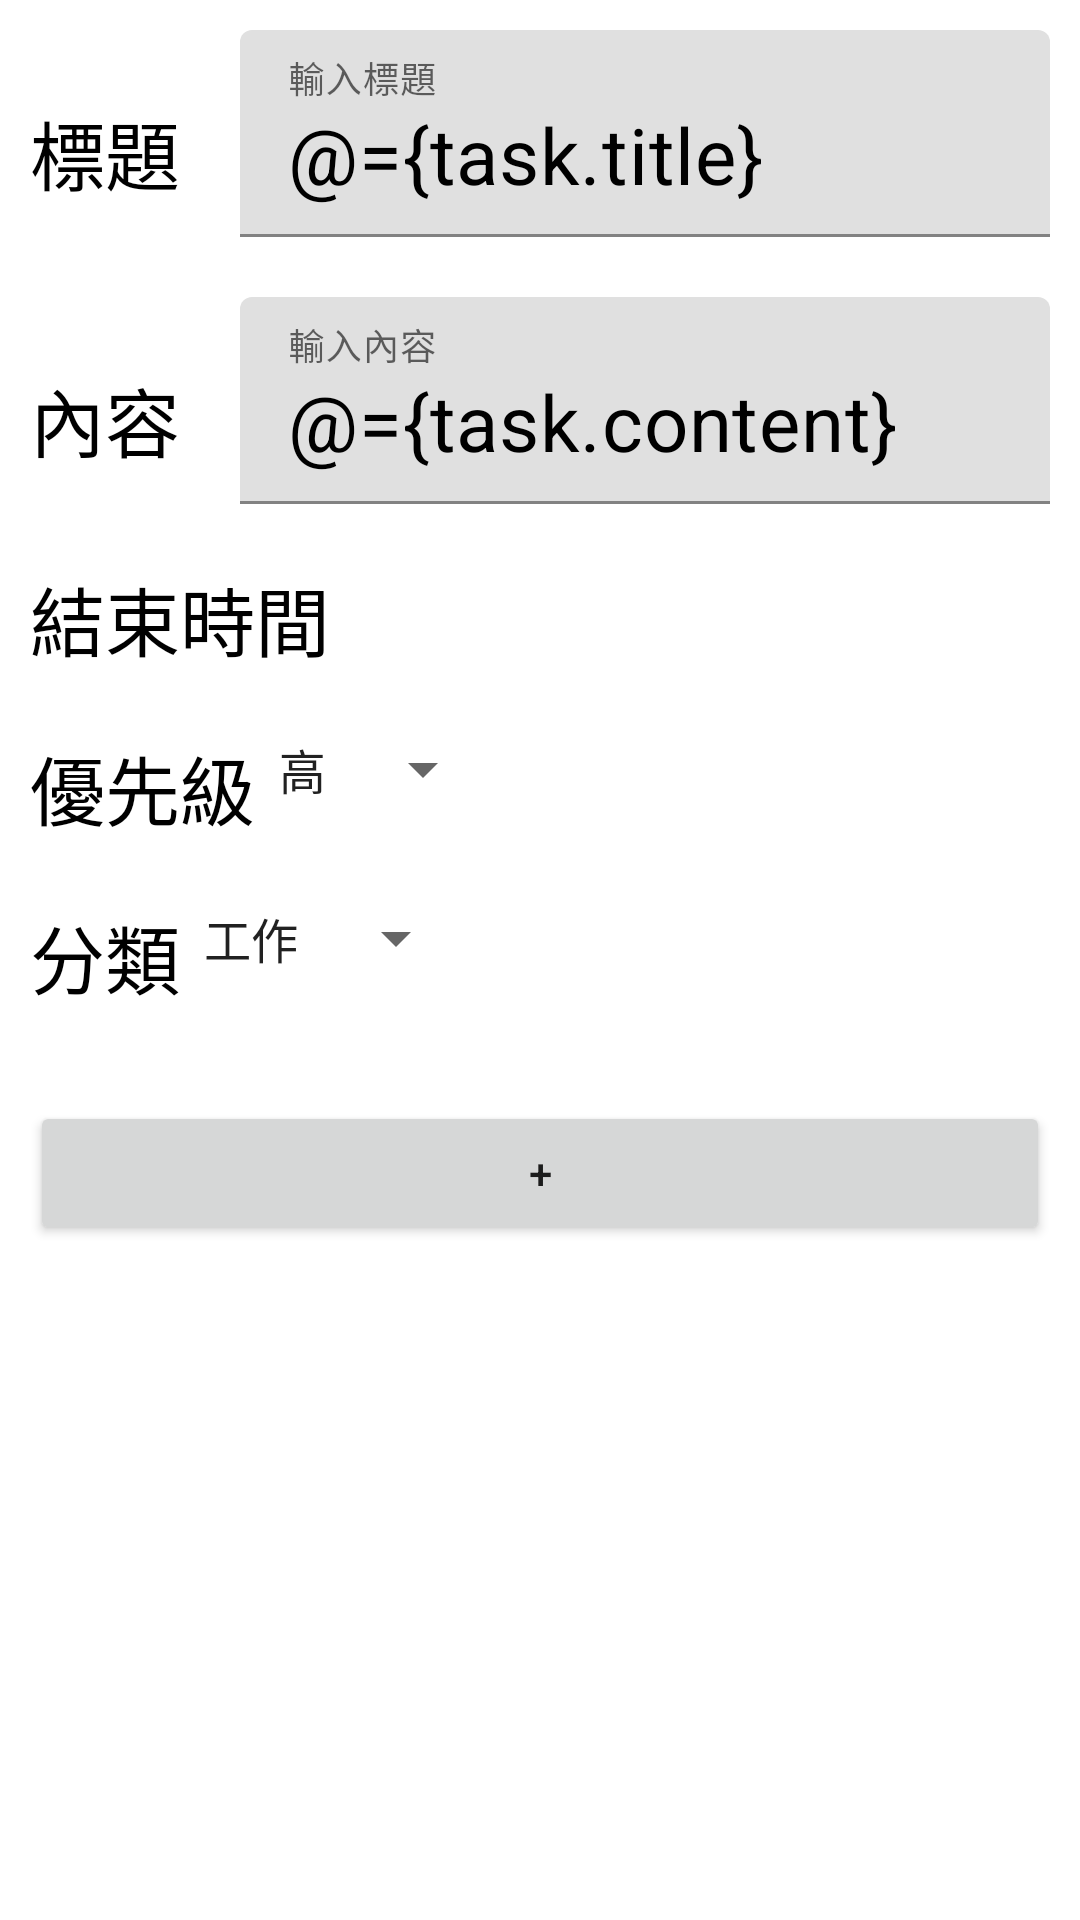

Write the Android layout XML for this screen, with the resource values it uses.
<!-- AndroidManifest.xml: application theme Theme.PriorityToDo -->
<!-- res/layout/fragment_update.xml -->
<?xml version="1.0" encoding="utf-8"?>
<layout xmlns:android="http://schemas.android.com/apk/res/android"
    xmlns:tools="http://schemas.android.com/tools">

    <data>
        <variable
            name="task"
            type="com.huangliner.prioritytodo.data.database.entiry.TodoItem" />
    </data>

    <androidx.core.widget.NestedScrollView
        android:layout_width="match_parent"
        android:layout_height="match_parent">
        <androidx.constraintlayout.widget.ConstraintLayout xmlns:app="http://schemas.android.com/apk/res-auto"
            android:layout_width="match_parent"
            android:layout_height="match_parent"
            tools:context=".presentation.ui.fragment.AddTaskFragment">

            <androidx.constraintlayout.widget.Guideline
                android:id="@+id/gl_update_task_top"
                android:layout_width="wrap_content"
                android:layout_height="wrap_content"
                android:orientation="horizontal"
                app:layout_constraintGuide_begin="10dp" />

            <androidx.constraintlayout.widget.Guideline
                android:id="@+id/gl_update_task_start"
                android:layout_width="wrap_content"
                android:layout_height="wrap_content"
                android:orientation="vertical"
                app:layout_constraintGuide_begin="10dp" />


            <androidx.constraintlayout.widget.Guideline
                android:id="@+id/gl_update_task_end"
                android:layout_width="wrap_content"
                android:layout_height="wrap_content"
                android:orientation="vertical"
                app:layout_constraintGuide_end="10dp" />

            <TextView
                android:id="@+id/tv_update_task_title"
                style="@style/CustomTextViewTheme"
                android:layout_width="wrap_content"
                android:layout_height="wrap_content"
                android:text="@string/add_task_task_title"
                app:layout_constraintBaseline_toBaselineOf="@+id/til_update_task_title_layout"
                app:layout_constraintStart_toStartOf="@+id/gl_update_task_start" />

            <com.google.android.material.textfield.TextInputLayout
                android:id="@+id/til_update_task_title_layout"
                android:layout_width="0dp"
                android:layout_height="wrap_content"
                android:layout_marginLeft="20dp"
                android:hint="@string/add_task_title_input_hint"
                app:endIconMode="clear_text"
                app:layout_constraintEnd_toEndOf="@+id/gl_update_task_end"
                app:layout_constraintHorizontal_weight="0.7"
                app:layout_constraintStart_toEndOf="@+id/tv_update_task_title"
                app:layout_constraintTop_toTopOf="@+id/gl_update_task_top">

                <com.google.android.material.textfield.TextInputEditText
                    android:id="@+id/tie_update_task_input"
                    android:layout_width="match_parent"
                    android:layout_height="match_parent"
                    android:inputType="text"
                    android:maxLines="1"
                    android:text="@={task.title}"
                    android:textColor="@color/black"
                    android:textSize="26sp" />
            </com.google.android.material.textfield.TextInputLayout>

            <TextView
                android:id="@+id/tv_update_task_content_title"
                style="@style/CustomTextViewTheme"
                android:layout_width="wrap_content"
                android:layout_height="wrap_content"
                android:text="@string/add_task_content_title"
                app:layout_constraintBaseline_toBaselineOf="@+id/til_update_task_content_title_layout"
                app:layout_constraintStart_toStartOf="@+id/gl_update_task_start" />

            <com.google.android.material.textfield.TextInputLayout
                android:id="@+id/til_update_task_content_title_layout"
                android:layout_width="0dp"
                android:layout_height="wrap_content"
                android:layout_marginLeft="20dp"
                android:layout_marginTop="20dp"
                android:hint="@string/add_task_content_input_hint"
                app:endIconMode="clear_text"
                app:layout_constraintEnd_toEndOf="@+id/gl_update_task_end"
                app:layout_constraintHorizontal_weight="0.7"
                app:layout_constraintStart_toEndOf="@+id/tv_update_task_title"
                app:layout_constraintTop_toBottomOf="@+id/til_update_task_title_layout">

                <com.google.android.material.textfield.TextInputEditText
                    android:id="@+id/tie_update_task_content_input"
                    android:layout_width="match_parent"
                    android:layout_height="match_parent"
                    android:inputType="text"
                    android:maxLines="1"
                    android:text="@={task.content}"
                    android:textColor="@color/black"
                    android:textSize="26sp" />
            </com.google.android.material.textfield.TextInputLayout>

            <TextView
                android:id="@+id/tv_update_task_end_date_title"
                style="@style/CustomTextViewTheme"
                android:layout_width="wrap_content"
                android:layout_height="wrap_content"
                android:text="@string/add_task_end_date"
                app:layout_constraintStart_toStartOf="@+id/gl_update_task_start"
                app:layout_constraintTop_toTopOf="@+id/tv_update_task_end_date" />

            <TextView
                android:id="@+id/tv_update_task_end_date"
                style="@style/CustomTextViewTheme"
                android:layout_width="wrap_content"
                android:layout_height="wrap_content"
                android:layout_marginTop="20dp"
                android:layout_marginStart="10dp"
                app:layout_constraintStart_toEndOf="@+id/tv_update_task_end_date_title"
                app:layout_constraintTop_toBottomOf="@+id/til_update_task_content_title_layout"
                tools:text="2024-07-11" />

            <TextView
                android:id="@+id/tv_update_task_end_time"
                style="@style/CustomTextViewTheme"
                android:layout_width="wrap_content"
                android:layout_height="wrap_content"
                android:layout_marginTop="20dp"
                android:layout_marginStart="10dp"
                app:layout_constraintStart_toEndOf="@+id/tv_update_task_end_date"
                app:layout_constraintTop_toBottomOf="@+id/til_update_task_content_title_layout"
                tools:text="2024-07-11" />

            <TextView
                android:id="@+id/tv_update_task_priority_title"
                style="@style/CustomTextViewTheme"
                android:layout_width="wrap_content"
                android:layout_height="wrap_content"
                android:layout_marginTop="20dp"
                android:text="@string/tv_add_task_priority_title"
                app:layout_constraintStart_toStartOf="@+id/gl_update_task_start"
                app:layout_constraintTop_toBottomOf="@+id/tv_update_task_end_date_title" />

            <Spinner
                android:id="@+id/sp_update_task_priority"
                android:layout_width="wrap_content"
                android:layout_height="wrap_content"
                android:entries="@array/todo_item_priority"
                app:layout_constraintTop_toTopOf="@+id/tv_update_task_priority_title"
                app:layout_constraintStart_toEndOf="@+id/tv_update_task_priority_title"/>


            <TextView
                android:id="@+id/tv_update_task_category_title"
                style="@style/CustomTextViewTheme"
                android:layout_width="wrap_content"
                android:layout_height="wrap_content"
                android:layout_marginTop="20dp"
                android:text="@string/add_task_category"
                app:layout_constraintStart_toStartOf="@+id/gl_update_task_start"
                app:layout_constraintTop_toBottomOf="@+id/tv_update_task_priority_title" />

            <Spinner
                android:id="@+id/sp_update_task_category"
                android:layout_width="wrap_content"
                android:layout_height="wrap_content"
                android:entries="@array/todo_item_category"
                app:layout_constraintTop_toTopOf="@+id/tv_update_task_category_title"
                app:layout_constraintStart_toEndOf="@+id/tv_update_task_category_title"/>

            <LinearLayout
                android:id="@+id/ll_update_task_sub_task_layout"
                android:layout_width="0dp"
                android:layout_height="wrap_content"
                android:layout_marginTop="10dp"
                android:orientation="vertical"
                app:layout_constraintTop_toBottomOf="@+id/tv_update_task_category_title"
                app:layout_constraintStart_toStartOf="@+id/gl_update_task_start"
                app:layout_constraintEnd_toEndOf="@+id/gl_update_task_end">


            </LinearLayout>

            <Button
                android:id="@+id/btn_update_task_add_subtask"
                android:layout_width="0dp"
                android:layout_height="wrap_content"
                android:text="@string/add_task_add_sign"
                android:layout_marginTop="20dp"
                app:layout_constraintTop_toBottomOf="@+id/ll_update_task_sub_task_layout"
                app:layout_constraintStart_toStartOf="@+id/gl_update_task_start"
                app:layout_constraintEnd_toEndOf="@+id/gl_update_task_end"/>

        </androidx.constraintlayout.widget.ConstraintLayout>
    </androidx.core.widget.NestedScrollView>


</layout>
<!-- resources referenced by this layout -->
<resources>
  <string-array name="todo_item_category">
          <item>工作</item>
          <item>個人</item>
      </string-array>
  <string-array name="todo_item_priority">
          <item>高</item>
          <item>中</item>
          <item>低</item>
      </string-array>
  <color name="black">#FF000000</color>
  <string name="add_task_add_sign">+</string>
  <string name="add_task_category">分類</string>
  <string name="add_task_content_input_hint">輸入內容</string>
  <string name="add_task_content_title">內容</string>
  <string name="add_task_end_date">結束時間</string>
  <string name="add_task_task_title">標題</string>
  <string name="add_task_title_input_hint">輸入標題</string>
  <string name="tv_add_task_priority_title">優先級</string>
  <style name="CustomTextViewTheme" parent="TextAppearance.AppCompat">
          <item name="android:textSize">25sp</item>
          <item name="android:textColor">@color/black</item>
          <item name="android:fontFamily">sans-serif-medium</item>
      </style>
  <style name="Theme.PriorityToDo" parent="Theme.MaterialComponents.DayNight.DarkActionBar">
          
          <item name="colorPrimary">@color/purple_500</item>
          <item name="colorPrimaryVariant">@color/purple_700</item>
          <item name="colorOnPrimary">@color/white</item>
          
          <item name="colorSecondary">@color/teal_200</item>
          <item name="colorSecondaryVariant">@color/teal_700</item>
          <item name="colorOnSecondary">@color/black</item>
          
          <item name="android:statusBarColor">?attr/colorPrimaryVariant</item>
          
          <item name="windowActionBar">false</item>
          <item name="windowNoTitle">true</item>
      </style>
  <color name="purple_500">#FF6200EE</color>
  <color name="purple_700">#FF3700B3</color>
  <color name="white">#FFFFFFFF</color>
  <color name="teal_200">#FF03DAC5</color>
  <color name="teal_700">#FF018786</color>
</resources>
